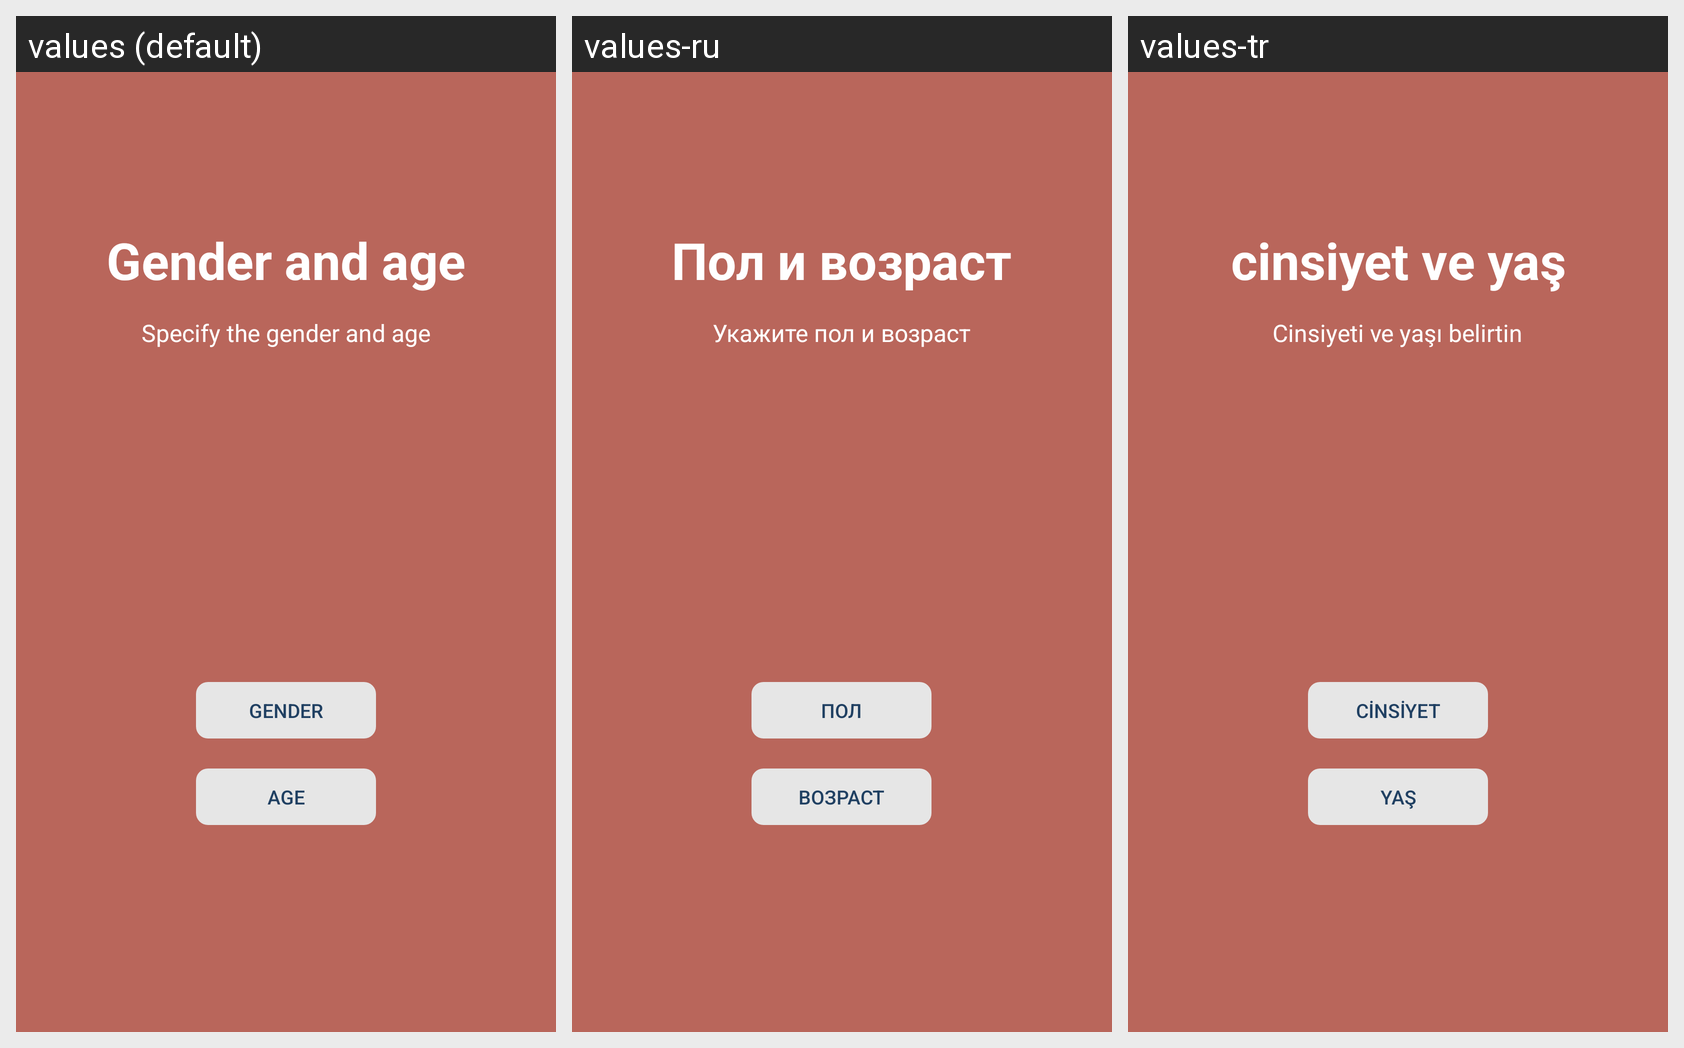

Here is an Android app screen in its default locale and in the app's own translations. Write out the translated-string differences for the strings that appear on this screen.
Android screen res/layout/register_screen_3.xml rendered under 3 locales, left to right: values (default), values-ru, values-tr. Device: Nexus 5 (rendered at 1080×1920; each locale shown at half size, 540×960, under a caption strip naming it); theme MyMaterialTheme.
Strings drawn on this screen, with the default value and each locale's value (text and hints the layout hard-codes, and strings that could not be matched under every locale, appear in the picture but are not listed):

register_screen_3_title
  values: Gender and age
  values-ru: Пол и возраст
  values-tr: cinsiyet ve yaş

register_screen_3_subtitle
  values: Specify the gender and age
  values-ru: Укажите пол и возраст
  values-tr: Cinsiyeti ve yaşı belirtin

action_choose_gender
  values: Gender
  values-ru: Пол
  values-tr: Cinsiyet

action_choose_age
  values: Age
  values-ru: Возраст
  values-tr: Yaş
